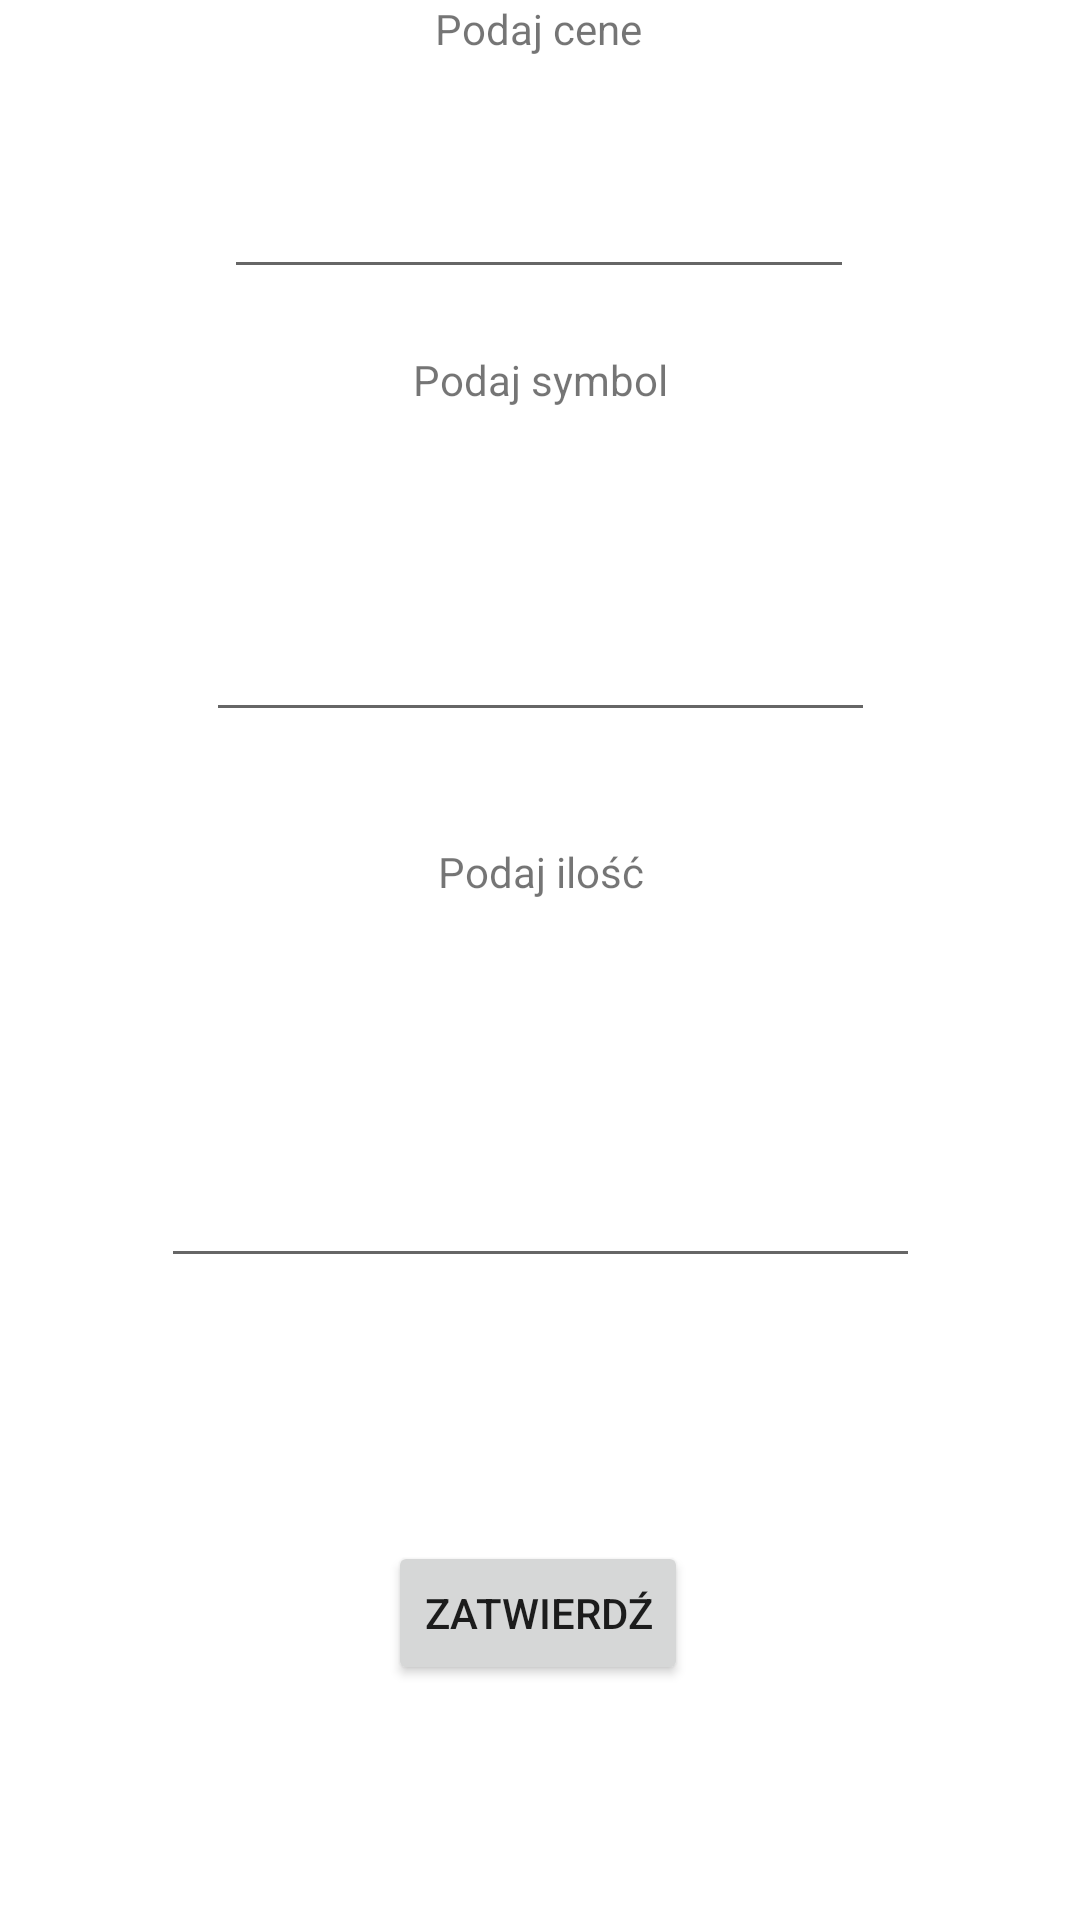

Layout XML and referenced resources for this Android screen:
<!-- AndroidManifest.xml: application theme Theme.Assetsportfolio -->
<!-- res/layout/activity_add_new_lot.xml -->
<?xml version="1.0" encoding="utf-8"?>
<androidx.constraintlayout.widget.ConstraintLayout xmlns:android="http://schemas.android.com/apk/res/android"
    xmlns:app="http://schemas.android.com/apk/res-auto"
    xmlns:tools="http://schemas.android.com/tools"
    android:layout_width="match_parent"
    android:layout_height="match_parent"
    tools:context=".addNewCategoryActivity">

    <TextView
        android:id="@+id/lotSymbol_tv"
        android:layout_width="155dp"
        android:layout_height="45dp"
        android:layout_marginTop="104dp"
        android:gravity="center"
        android:text="Podaj symbol"
        app:layout_constraintEnd_toEndOf="parent"
        app:layout_constraintStart_toStartOf="parent"
        app:layout_constraintTop_toTopOf="parent" />

    <EditText
        android:id="@+id/lotSymbol_et"
        android:layout_width="223dp"
        android:layout_height="71dp"
        android:layout_marginTop="24dp"
        android:autofillHints=""
        android:ems="10"
        android:inputType="textPersonName"
        app:layout_constraintEnd_toEndOf="parent"
        app:layout_constraintStart_toStartOf="parent"
        app:layout_constraintTop_toBottomOf="@+id/lotSymbol_tv"
        tools:ignore="LabelFor" />

    <TextView
        android:id="@+id/lotAmount_tv"
        android:layout_width="155dp"
        android:layout_height="45dp"
        android:layout_marginTop="24dp"
        android:gravity="center"
        android:text="Podaj ilość"
        app:layout_constraintEnd_toEndOf="parent"
        app:layout_constraintStart_toStartOf="parent"
        app:layout_constraintTop_toBottomOf="@+id/lotSymbol_et" />

    <EditText
        android:id="@+id/lotAmount_et"
        android:layout_width="253dp"
        android:layout_height="89dp"
        android:layout_marginTop="24dp"
        android:autofillHints=""
        android:ems="10"
        android:inputType="textPersonName"
        app:layout_constraintEnd_toEndOf="parent"
        app:layout_constraintStart_toStartOf="parent"
        app:layout_constraintTop_toBottomOf="@+id/lotAmount_tv"
        tools:ignore="LabelFor" />

    <Button
        android:id="@+id/lotAdd_btn"
        android:layout_width="wrap_content"
        android:layout_height="wrap_content"
        android:layout_marginBottom="24dp"
        android:onClick="addCategoryToMain"
        android:text="@string/button_returnToMain"
        app:layout_constraintBottom_toBottomOf="parent"
        app:layout_constraintEnd_toEndOf="parent"
        app:layout_constraintHorizontal_bias="0.498"
        app:layout_constraintStart_toStartOf="parent"
        app:layout_constraintTop_toBottomOf="@+id/lotPrice_et"
        app:layout_constraintVertical_bias="0.885" />

    <TextView
        android:id="@+id/lotPrice_tv"
        android:layout_width="wrap_content"
        android:layout_height="wrap_content"
        android:text="Podaj cene"
        app:layout_constraintEnd_toEndOf="parent"
        app:layout_constraintHorizontal_bias="0.498"
        app:layout_constraintStart_toStartOf="parent"
        tools:layout_editor_absoluteY="467dp" />

    <EditText
        android:id="@+id/lotPrice_et"
        android:layout_width="wrap_content"
        android:layout_height="wrap_content"
        android:layout_marginTop="36dp"
        android:ems="10"
        android:inputType="textPersonName"
        app:layout_constraintEnd_toEndOf="parent"
        app:layout_constraintHorizontal_bias="0.497"
        app:layout_constraintStart_toStartOf="parent"
        app:layout_constraintTop_toBottomOf="@+id/lotPrice_tv" />

</androidx.constraintlayout.widget.ConstraintLayout>
<!-- resources referenced by this layout -->
<resources>
  <string name="button_returnToMain">Zatwierdź</string>
  <style name="Theme.Assetsportfolio" parent="Theme.MaterialComponents.DayNight.DarkActionBar">
          
          <item name="colorPrimary">@color/purple_500</item>
          <item name="colorPrimaryVariant">@color/purple_700</item>
          <item name="colorOnPrimary">@color/white</item>
          
          <item name="colorSecondary">@color/teal_200</item>
          <item name="colorSecondaryVariant">@color/teal_700</item>
          <item name="colorOnSecondary">@color/black</item>
          
          <item name="android:statusBarColor">?attr/colorPrimaryVariant</item>
          
      </style>
  <!-- not gathered from this repository: default colours our renderer supplied (Android Studio template values) -->
  <color name="purple_500">#FF6200EE</color>
  <color name="purple_700">#FF3700B3</color>
  <color name="teal_200">#FF03DAC5</color>
  <color name="teal_700">#FF018786</color>
  <color name="black">#FF000000</color>
  <color name="white">#FFFFFFFF</color>
</resources>
